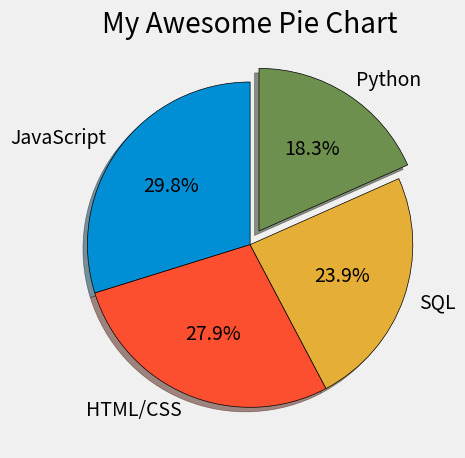

Source code (Python):
from matplotlib import pyplot as plt

plt.style.use("fivethirtyeight")

slices = [59219, 55466, 47544, 36443]
labels = ['JavaScript', 'HTML/CSS', 'SQL', 'Python']
explode = [0, 0, 0, 0.1]
color = ["#008fd5", "#fc4f30", "#e5ae37", "#6d904f"]

plt.pie(slices, labels=labels, explode=explode, shadow=True,
        startangle=90, autopct='%1.1f%%',
        wedgeprops={'edgecolor': 'black'}, colors=color)

plt.title("My Awesome Pie Chart")
plt.tight_layout()
plt.show()


# Colors:
# Blue = #008fd5
# Red = #fc4f30
# Yellow = #e5ae37
# Green = #6d904f
